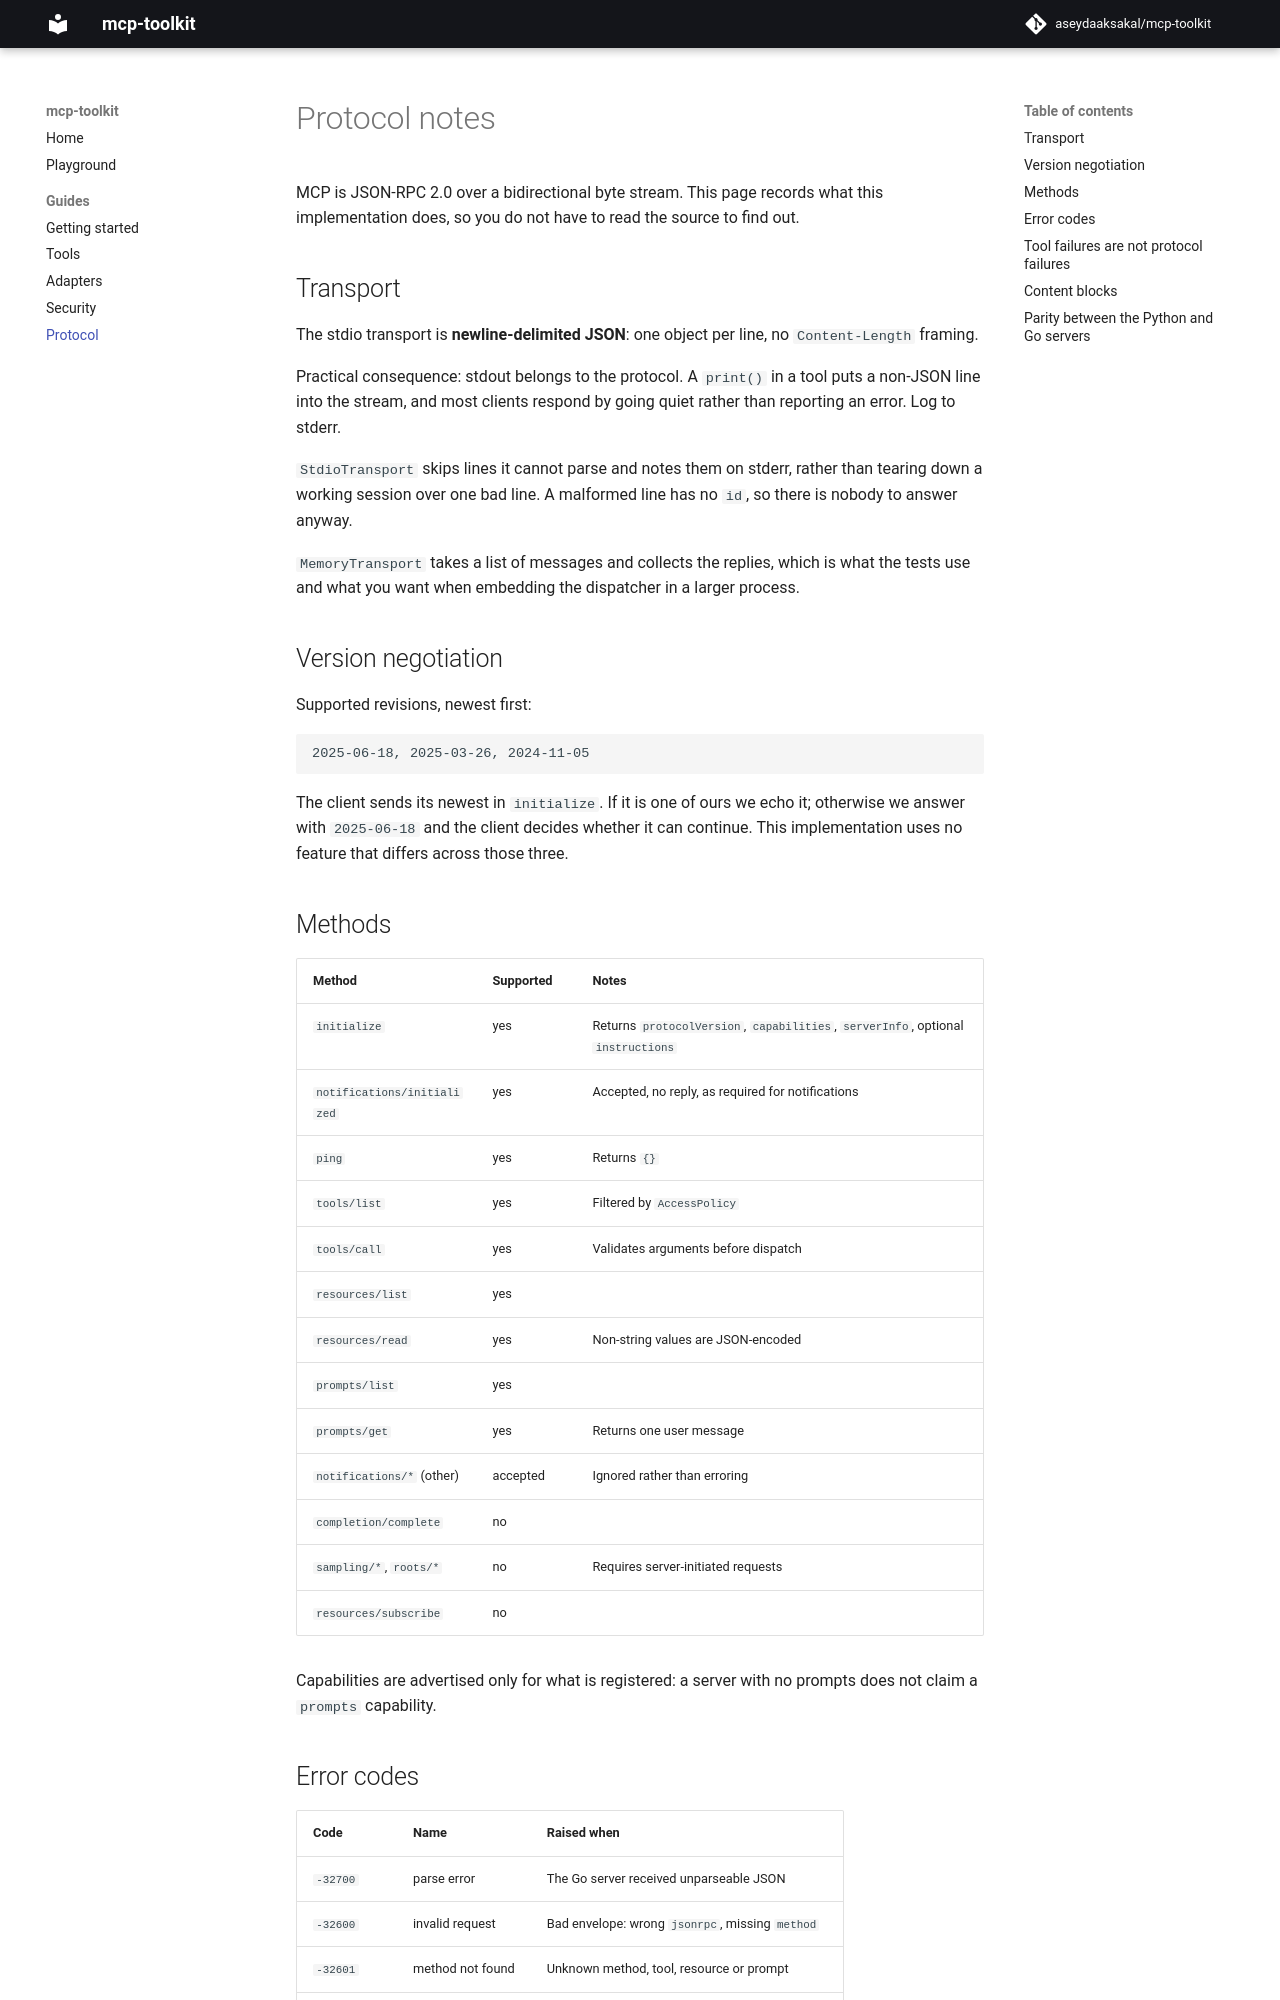

repository: aseydaaksakal/mcp-toolkit · page: protocol/index.html · generator: mkdocs

# Protocol notes

MCP is JSON-RPC 2.0 over a bidirectional byte stream. This page records what
this implementation does, so you do not have to read the source to find out.

## Transport

The stdio transport is **newline-delimited JSON**: one object per line, no
`Content-Length` framing.

Practical consequence: stdout belongs to the protocol. A `print()` in a tool
puts a non-JSON line into the stream, and most clients respond by going quiet
rather than reporting an error. Log to stderr.

`StdioTransport` skips lines it cannot parse and notes them on stderr, rather
than tearing down a working session over one bad line. A malformed line has no
`id`, so there is nobody to answer anyway.

`MemoryTransport` takes a list of messages and collects the replies, which is
what the tests use and what you want when embedding the dispatcher in a larger
process.

## Version negotiation

Supported revisions, newest first:

```
2025-06-18, 2025-03-26, 2024-11-05
```

The client sends its newest in `initialize`. If it is one of ours we echo it;
otherwise we answer with `2025-06-18` and the client decides whether it can
continue. This implementation uses no feature that differs across those three.

## Methods

| Method | Supported | Notes |
|---|---|---|
| `initialize` | yes | Returns `protocolVersion`, `capabilities`, `serverInfo`, optional `instructions` |
| `notifications/initialized` | yes | Accepted, no reply, as required for notifications |
| `ping` | yes | Returns `{}` |
| `tools/list` | yes | Filtered by `AccessPolicy` |
| `tools/call` | yes | Validates arguments before dispatch |
| `resources/list` | yes | |
| `resources/read` | yes | Non-string values are JSON-encoded |
| `prompts/list` | yes | |
| `prompts/get` | yes | Returns one user message |
| `notifications/*` (other) | accepted | Ignored rather than erroring |
| `completion/complete` | no | |
| `sampling/*`, `roots/*` | no | Requires server-initiated requests |
| `resources/subscribe` | no | |

Capabilities are advertised only for what is registered: a server with no
prompts does not claim a `prompts` capability.
